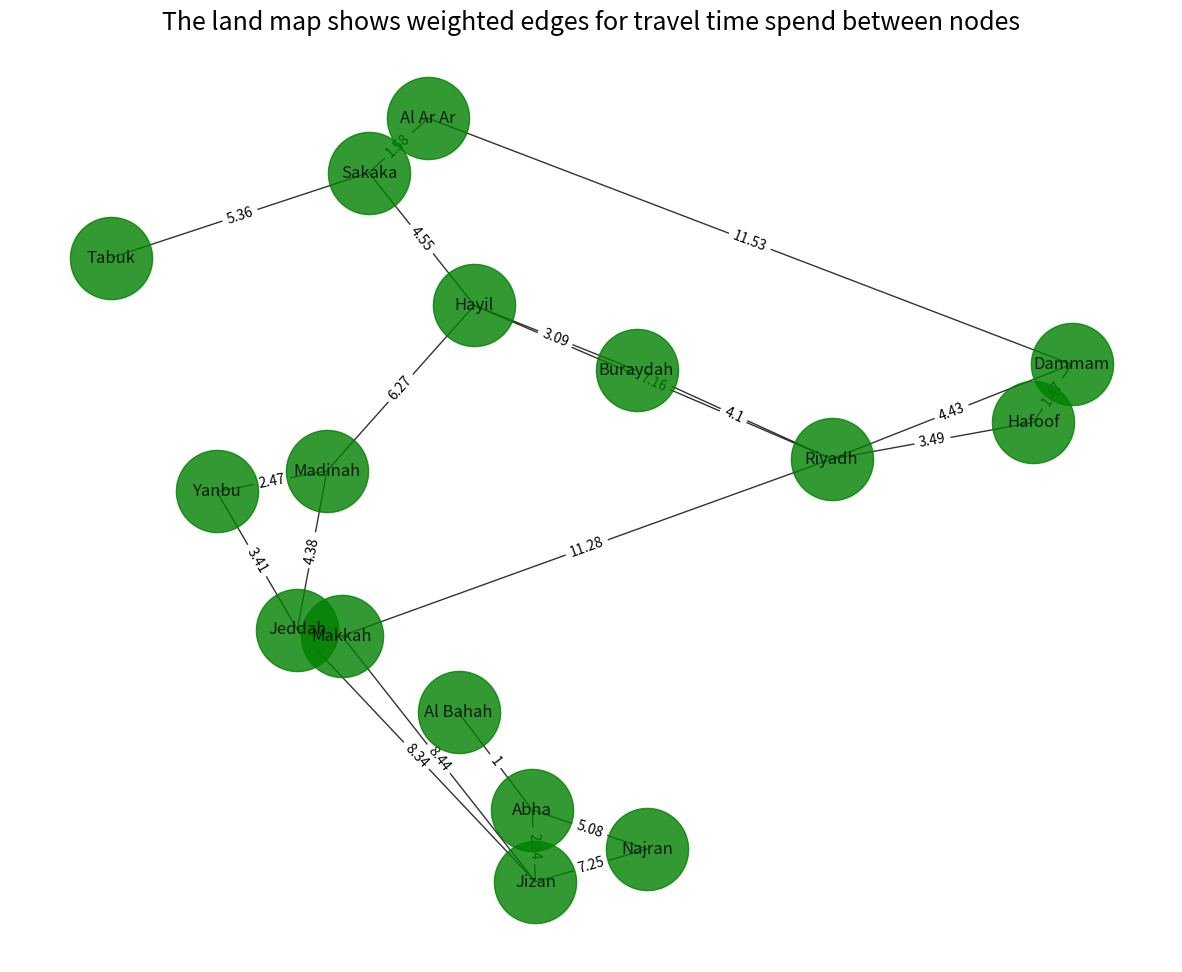
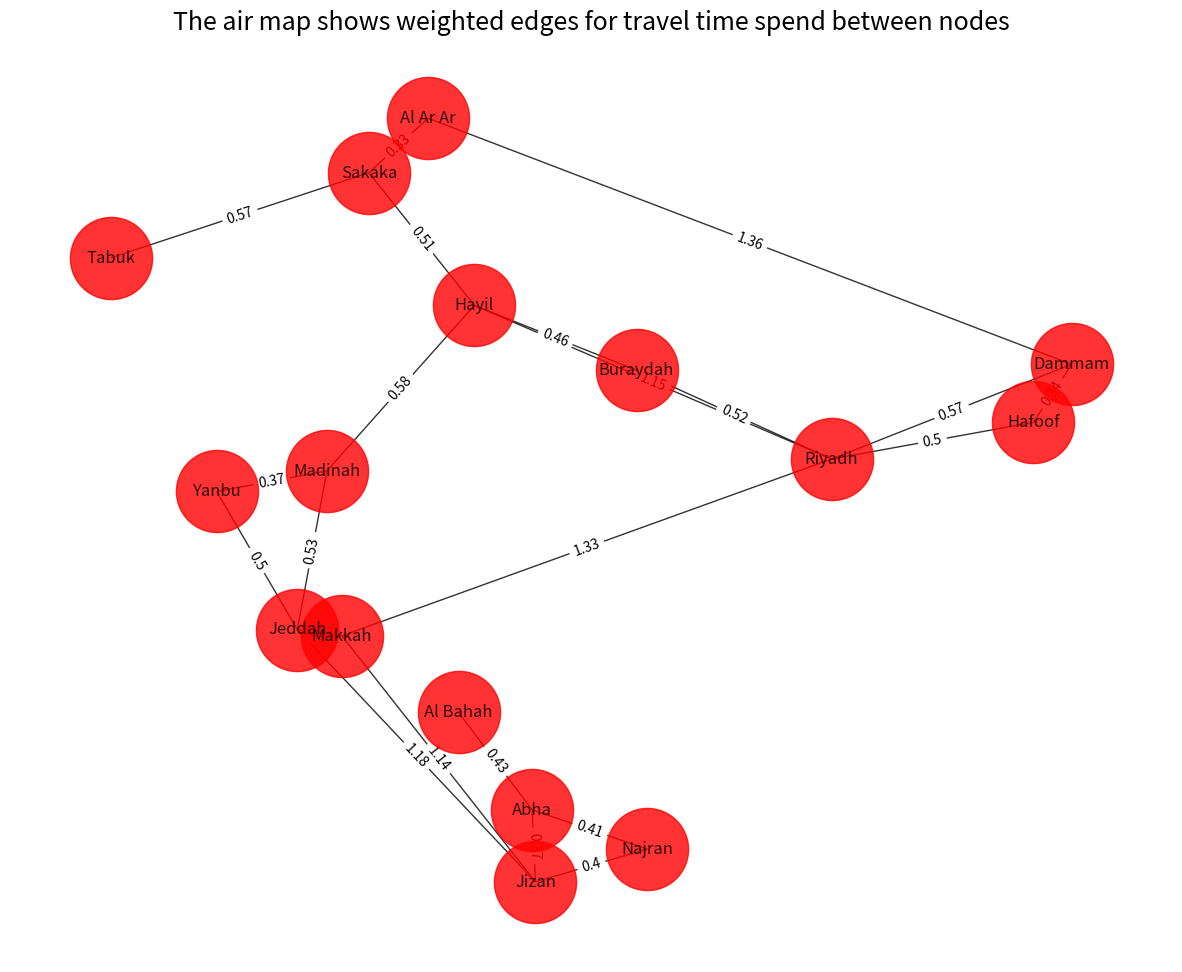

Write the Python code that produced these figures, in order.
#!/usr/bin/env python
# coding: utf-8

# # Critical Thinking 1
# 
# <br>
# Course Code: DS630 <br>
# Course Name: Artificial Intelligence for Data Science <br>
# CRN: 24543
# 
# Student ID: G200007615 <br>
# Student Name: Abdulaziz Alqumayzi
# 
# #### Requirements 
# - Colab or Jupyter notebook to run the code.
# - networkx, matplotlib, and datetime packages

# In[3]:


# networkx package was installed to draw the map and then finding the shortest path from my city Riyadh to other cities. 
# pip install networkx


# In[1]:


# import packages needed for this task
import networkx as nx
import matplotlib.pyplot as plt
import datetime as dt

# create an empty graph structure. land_G stand for land travel time. air_G (will be shown later) stand for air travel time.
land_G = nx.Graph()

''' add_edge method can build nodes, edges and weights in the same code. 
    This method build an edge and assign two nodes to that edge. 
    Weight is an optional parameter, you can change w to any text you want. For example, tt an abbreviation to travel time.
    w stands for weight, and the number indicates the travel time between nodes in hours and the minutes after the point.
'''

land_G.add_edge('Dammam','Riyadh', w= 4.43)
land_G.add_edge('Riyadh','Makkah',w= 11.28)
land_G.add_edge('Makkah','Jeddah', w = 1.01)
land_G.add_edge('Jeddah','Madinah',w= 4.38)
land_G.add_edge('Al Bahah','Abha', w= 1)
land_G.add_edge('Abha','Najran', w=5.08)
land_G.add_edge('Hayil', 'Buraydah', w= 3.09)
land_G.add_edge('Buraydah','Riyadh', w= 4.10)
land_G.add_edge('Tabuk', 'Sakaka', w=5.36)
land_G.add_edge('Sakaka' , 'Al Ar Ar', w=1.58)
land_G.add_edge('Sakaka' , 'Hayil', w= 4.55)
land_G.add_edge('Hayil' , 'Madinah',w= 6.27)
land_G.add_edge('Makkah' , 'Jizan', w= 8.44)
land_G.add_edge('Jeddah' ,'Jizan', w= 8.34)
land_G.add_edge('Jizan', 'Najran', w= 7.25)
land_G.add_edge('Dammam','Al Ar Ar', w= 11.53)
land_G.add_edge('Jizan','Abha',w= 2.24)
land_G.add_edge('Hayil','Riyadh',w= 7.16)
land_G.add_edge('Dammam','Hafoof', w= 1.47)
land_G.add_edge('Hafoof' ,'Riyadh', w= 3.49)
land_G.add_edge('Jeddah' ,'Yanbu', w= 3.41)
land_G.add_edge('Madinah' ,'Yanbu', w= 2.47)

# pos refer to the position of latitude and longitude. The dictionary is one of the ways that the method reads the locations. 
# note that: the first number is longitude and the second is latitude. That's how the method draw reads the positions.   
pos= {'Riyadh':(46.72185, 24.68773), 'Dammam':(50.10326, 26.43442), 'Makkah':(39.82563, 21.42664),
      'Jeddah':(39.19797, 21.54238 ),'Madinah':(39.61417, 24.46861), 'Al Bahah':(41.46767, 20.01288),
      'Abha':(42.50528, 18.21639),'Najran':(44.12766, 17.49326), 'Hayil':(41.690731, 27.521879),
      'Buraydah':(43.97497, 26.32599), 'Tabuk':(36.57151, 28.3998), 'Sakaka':(40.20641, 29.96974),
      'Al Ar Ar':(41.03808, 30.97531), 'Jizan':(42.55111, 16.88917), 'Hafoof':(49.56532, 25.36457),
      'Yanbu':(38.0618, 24.08954)}

# I made a big figure using figure() method from matplotlib and title() method for the figure
# draw method used to draw the nodes using land_G and pos. 
# here to draw the lables of the edges using also lang_G and pos. 
plt.figure(figsize=(15,12))
plt.title('The land map shows weighted edges for travel time spend between nodes',fontsize=18);
nx.draw(land_G,pos, with_labels=True, node_size=3500,alpha=0.8, node_color='g')
nx.draw_networkx_edge_labels(land_G,pos, edge_labels=nx.get_edge_attributes(land_G,'w'));

''' now printing the path length and which cities to take from the destination of my city to other cities
    using dijkstra_path_length and dijkstra_path functions. 
    The first function (dijkstra_path_length) returns the shortest weighted path length in land_G from source to target. 
    And show the travel time takes from my city Riyadh to reach the destination city. 
    The second function (dijkstra_path) returns the shortest weighted path from source to target in land_G.
    And show the name of cities takes to reach the destination including the destination city.
    timedelta function used to convert weights from integers to time.
''' 
print('The travel time from  Riyadh to Dammam is',
      dt.timedelta(hours= nx.dijkstra_path_length(land_G, 'Riyadh','Dammam', weight='w')),'hours')
print('The shortest way from the cities to reach Dammam is',nx.dijkstra_path(land_G, 'Riyadh','Dammam'),'\n')
print('The travel time from  Riyadh to Makkah is',
      dt.timedelta(hours=nx.dijkstra_path_length(land_G, 'Riyadh','Makkah', weight='w')),'hours')
print('The shortest way from the cities to reach Makkah is',nx.dijkstra_path(land_G, 'Riyadh','Makkah'),'\n')
print('The travel time from  Riyadh to Jeddah is',
      dt.timedelta(hours=nx.dijkstra_path_length(land_G, 'Riyadh','Jeddah',weight='w')),'hours')
print('The shortest way from the cities to reach Jeddah is',nx.dijkstra_path(land_G, 'Riyadh','Jeddah'),'\n')
print('The travel time from  Riyadh to Madinah is',
      dt.timedelta(hours=nx.dijkstra_path_length(land_G, 'Riyadh','Madinah', weight='w')),'hours')
print('The shortest way from the cities to reach Madinah is',nx.dijkstra_path(land_G, 'Riyadh','Madinah'),'\n')
print('The travel time from  Riyadh to Al Bahah is',
      dt.timedelta(hours=nx.dijkstra_path_length(land_G, 'Riyadh','Al Bahah', weight='w')),'hours')
print('The shortest way from the cities to reach Al Bahah is',nx.dijkstra_path(land_G, 'Riyadh','Al Bahah'),'\n')
print('The travel time from  Riyadh to Abha is',
      dt.timedelta(hours=nx.dijkstra_path_length(land_G, 'Riyadh','Abha', weight='w')),'hours')
print('The shortest way from the cities to reach Abha is',nx.dijkstra_path(land_G, 'Riyadh','Abha'),'\n')
print('The travel time from  Riyadh to Najran is',
      dt.timedelta(hours=nx.dijkstra_path_length(land_G, 'Riyadh','Najran', weight='w')),'hours')
print('The shortest way from the cities to reach Najran is',nx.dijkstra_path(land_G, 'Riyadh','Najran'),'\n')
print('The travel time from  Riyadh to Hayil is',
      dt.timedelta(hours=nx.dijkstra_path_length(land_G, 'Riyadh','Hayil', weight='w')),'hours')
print('The shortest way from the cities to reach Hayil is',nx.dijkstra_path(land_G, 'Riyadh','Hayil'),'\n')
print('The travel time from  Riyadh to Buraydah is',
      dt.timedelta(hours=nx.dijkstra_path_length(land_G, 'Riyadh','Buraydah', weight='w')),'hours')
print('The shortest way from the cities to reach Buraydah is',nx.dijkstra_path(land_G, 'Riyadh','Buraydah'),'\n')
print('The travel time from  Riyadh to Tabuk is',
      dt.timedelta(hours=nx.dijkstra_path_length(land_G, 'Riyadh','Tabuk', weight='w')),'hours')
print('The shortest way from the cities to reach Tabuk is',nx.dijkstra_path(land_G, 'Riyadh','Tabuk'),'\n')
print('The travel time from  Riyadh to Sakaka is',
      dt.timedelta(hours=nx.dijkstra_path_length(land_G, 'Riyadh','Sakaka', weight='w')),'hours')
print('The shortest way from the cities to reach Sakaka is',nx.dijkstra_path(land_G, 'Riyadh','Sakaka'),'\n')
print('The travel time from  Riyadh to Al Ar Ar is',
      dt.timedelta(hours=nx.dijkstra_path_length(land_G, 'Riyadh','Al Ar Ar', weight='w')),'hours')
print('The shortest way from the cities to reach Al Ar Ar is',nx.dijkstra_path(land_G, 'Riyadh','Al Ar Ar'),'\n')
print('The travel time from  Riyadh to Jizan is',
      dt.timedelta(hours=nx.dijkstra_path_length(land_G, 'Riyadh','Jizan', weight='w')),'hours')
print('The shortest way from the cities to reach Jizan is',nx.dijkstra_path(land_G, 'Riyadh','Jizan'),'\n')
print('The travel time from  Riyadh to Hafoof is',
      dt.timedelta(hours=nx.dijkstra_path_length(land_G, 'Riyadh','Hafoof', weight='w')),'hours')
print('The shortest way from the cities to reach Hafoof is',nx.dijkstra_path(land_G, 'Riyadh','Hafoof'),'\n')
print('The travel time from  Riyadh to Yanbu is',
      dt.timedelta(hours=nx.dijkstra_path_length(land_G, 'Riyadh','Yanbu', weight='w')),'hours')
print('The shortest way from the cities to reach Yanbu is',nx.dijkstra_path(land_G, 'Riyadh','Yanbu'),'\n')
plt.show()


# In[2]:


# Next, constructing the map of air travel time
# note:let's pretend that all cities have airports for simplicity. Because most of the cities don't have an airport. 
# same code but different weight, weight refers to the travel time in air  
air_G = nx.Graph()
air_G.add_edge('Dammam','Riyadh', w= 0.57)
air_G.add_edge('Riyadh','Makkah',w= 1.33)
air_G.add_edge('Makkah','Jeddah', w = 0.33)
air_G.add_edge('Jeddah','Madinah',w= 0.53)
air_G.add_edge('Al Bahah','Abha', w= 0.43)
air_G.add_edge('Abha','Najran', w= 0.41)
air_G.add_edge('Hayil', 'Buraydah', w= 0.46)
air_G.add_edge('Buraydah','Riyadh', w= 0.52)
air_G.add_edge('Tabuk', 'Sakaka', w= 0.57)
air_G.add_edge('Sakaka' , 'Al Ar Ar', w= 0.33)
air_G.add_edge('Sakaka' , 'Hayil', w= 0.51)
air_G.add_edge('Hayil' , 'Madinah',w= 0.58)
air_G.add_edge('Makkah' , 'Jizan', w= 1.14)
air_G.add_edge('Jeddah' ,'Jizan', w= 1.18)
air_G.add_edge('Jizan', 'Najran', w= 0.40)
air_G.add_edge('Dammam','Al Ar Ar', w= 1.36)
air_G.add_edge('Jizan','Abha',w= 0.37)
air_G.add_edge('Hayil','Riyadh',w= 1.15)
air_G.add_edge('Dammam','Hafoof', w= 0.34)
air_G.add_edge('Hafoof' ,'Riyadh', w= 0.50)
air_G.add_edge('Jeddah' ,'Yanbu', w= 0.50)
air_G.add_edge('Madinah' ,'Yanbu', w= 0.37)
plt.figure(figsize=(15,12))
plt.title('The air map shows weighted edges for travel time spend between nodes',fontsize=18)
nx.draw(air_G,pos, with_labels=True, node_size=3500,alpha=0.8, node_color='r')
nx.draw_networkx_edge_labels(air_G,pos, edge_labels=nx.get_edge_attributes(air_G,'w'));

print('The travel time from  Riyadh to Dammam is',
      dt.timedelta(hours=nx.dijkstra_path_length(air_G, 'Riyadh','Dammam', weight='w')),'minutes')
print('The shortest way from the cities to reach Dammam is',nx.dijkstra_path(air_G, 'Riyadh','Dammam'),'\n')
print('The travel time from  Riyadh to Makkah is',
      dt.timedelta(hours=nx.dijkstra_path_length(air_G, 'Riyadh','Makkah', weight='w')),'hours')
print('The shortest way from the cities to reach Makkah is',nx.dijkstra_path(air_G, 'Riyadh','Makkah'),'\n')
print('The travel time from  Riyadh to Jeddah is',
      dt.timedelta(hours=nx.dijkstra_path_length(air_G, 'Riyadh','Jeddah',weight='w')),'hours')
print('The shortest way from the cities to reach Jeddah is',nx.dijkstra_path(air_G, 'Riyadh','Jeddah'),'\n')
print('The travel time from  Riyadh to Madinah is',
      dt.timedelta(hours=nx.dijkstra_path_length(air_G, 'Riyadh','Madinah', weight='w')),'hours')
print('The shortest way from the cities to reach Madinah is',nx.dijkstra_path(air_G, 'Riyadh','Madinah'),'\n')
print('The travel time from  Riyadh to Al Bahah is',
      dt.timedelta(hours=nx.dijkstra_path_length(air_G, 'Riyadh','Al Bahah', weight='w')),'hours')
print('The shortest way from the cities to reach Al Bahah is',nx.dijkstra_path(air_G, 'Riyadh','Al Bahah'),'\n')
print('The travel time from  Riyadh to Abha is',
      dt.timedelta(hours=nx.dijkstra_path_length(air_G, 'Riyadh','Abha', weight='w')),'hours')
print('The shortest way from the cities to reach Abha is',nx.dijkstra_path(air_G, 'Riyadh','Abha'),'\n')
print('The travel time from  Riyadh to Najran is',
      dt.timedelta(hours=nx.dijkstra_path_length(air_G, 'Riyadh','Najran', weight='w')),'hours')
print('The shortest way from the cities to reach Najran is',nx.dijkstra_path(air_G, 'Riyadh','Najran'),'\n')
print('The travel time from  Riyadh to Hayil is',
      dt.timedelta(hours=nx.dijkstra_path_length(air_G, 'Riyadh','Hayil', weight='w')),'minutes')
print('The shortest way from the cities to reach Hayil is',nx.dijkstra_path(air_G, 'Riyadh','Hayil'),'\n')
print('The travel time from  Riyadh to Buraydah is',
      dt.timedelta(hours=nx.dijkstra_path_length(air_G, 'Riyadh','Buraydah', weight='w')),'minutes')
print('The shortest way from the cities to reach Buraydah is',nx.dijkstra_path(air_G, 'Riyadh','Buraydah'),'\n')
print('The travel time from  Riyadh to Tabuk is',
      dt.timedelta(hours=nx.dijkstra_path_length(air_G, 'Riyadh','Tabuk', weight='w')),'hours')
print('The shortest way from the cities to reach Tabuk is',nx.dijkstra_path(air_G, 'Riyadh','Tabuk'),'\n')
print('The travel time from  Riyadh to Sakaka is',
      dt.timedelta(hours=nx.dijkstra_path_length(air_G, 'Riyadh','Sakaka', weight='w')),'hours')
print('The shortest way from the cities to reach Sakaka is',nx.dijkstra_path(air_G, 'Riyadh','Sakaka'),'\n')
print('The travel time from  Riyadh to Al Ar Ar is',
      dt.timedelta(hours=nx.dijkstra_path_length(air_G, 'Riyadh','Al Ar Ar', weight='w')),'hours')
print('The shortest way from the cities to reach Al Ar Ar is',nx.dijkstra_path(air_G, 'Riyadh','Al Ar Ar'),'\n')
print('The travel time from  Riyadh to Jizan is',
      dt.timedelta(hours=nx.dijkstra_path_length(air_G, 'Riyadh','Jizan', weight='w')),'hours')
print('The shortest way from the cities to reach Jizan is',nx.dijkstra_path(air_G, 'Riyadh','Jizan'),'\n')
print('The travel time from  Riyadh to Hafoof is',
      dt.timedelta(hours=nx.dijkstra_path_length(air_G, 'Riyadh','Hafoof', weight='w')),'minutes')
print('The shortest way from the cities to reach Hafoof is',nx.dijkstra_path(air_G, 'Riyadh','Hafoof'),'\n')
print('The travel time from  Riyadh to Yanbu is',
      dt.timedelta(hours=nx.dijkstra_path_length(air_G, 'Riyadh','Yanbu', weight='w')),'hours')
print('The shortest way from the cities to reach Yanbu is',nx.dijkstra_path(air_G, 'Riyadh','Yanbu'),'\n')
plt.show()


# #### References: 
# - Distance and time calculator between cities for land travels, latitudes and longitudes locations of cities. [distance.to](https://www.distance.to/)
# - Shortest path algorithms. [networkx.org](https://networkx.org/documentation/stable//reference/algorithms/shortest_paths.html)
# - Distance and time calculator between cities for air travels. [flighttime-calculator.com](https://flighttime-calculator.com/)
# - How to create nodes, edges and postions. [datascience.stackexchange.com](https://datascience.stackexchange.com/questions/61248/create-nodes-edges-from-csv-latitude-and-longitude-for-graphs)
# - How to convert integer to time. [docs.python.org](https://docs.python.org/3/library/datetime.html)
